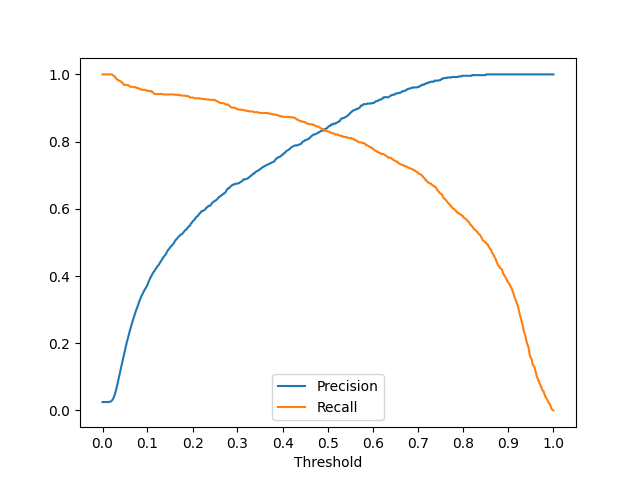

Source data for this figure (header and first rows):
threshold, precision, recall
0.013, 0.025, 1.000
0.014, 0.025, 1.000
0.015, 0.025, 1.000
0.016, 0.025, 1.000
0.017, 0.025, 1.000
0.018, 0.025, 1.000
0.019, 0.025, 1.000
0.020, 0.025, 1.000
0.021, 0.025, 1.000
0.022, 0.025, 1.000
0.023, 0.025, 1.000
0.024, 0.025, 1.000
0.025, 0.025, 1.000
0.026, 0.026, 1.000
0.027, 0.027, 1.000
0.028, 0.028, 1.000
0.029, 0.029, 1.000
0.030, 0.031, 0.999
0.031, 0.034, 0.998
0.032, 0.037, 0.995
0.033, 0.042, 0.994
0.034, 0.047, 0.994
0.035, 0.053, 0.992
0.036, 0.059, 0.989
0.037, 0.066, 0.986
0.038, 0.074, 0.985
0.039, 0.082, 0.985
0.040, 0.089, 0.983
0.041, 0.097, 0.982
0.042, 0.106, 0.980
0.043, 0.114, 0.980
0.044, 0.121, 0.979
0.045, 0.129, 0.978
0.046, 0.136, 0.977
0.047, 0.144, 0.975
0.048, 0.152, 0.974
0.049, 0.159, 0.970
0.050, 0.168, 0.969
0.051, 0.175, 0.969
0.052, 0.183, 0.969
0.053, 0.190, 0.969
0.054, 0.197, 0.969
0.055, 0.205, 0.968
0.056, 0.211, 0.968
0.057, 0.218, 0.968
0.058, 0.224, 0.968
0.059, 0.230, 0.966
0.060, 0.237, 0.963
0.061, 0.243, 0.963
0.062, 0.249, 0.963
0.063, 0.256, 0.963
0.064, 0.262, 0.963
0.065, 0.267, 0.962
0.066, 0.273, 0.962
0.067, 0.278, 0.962
0.068, 0.283, 0.962
0.069, 0.289, 0.962
0.070, 0.294, 0.962
0.071, 0.299, 0.960
0.072, 0.304, 0.960
... 716 more rows
